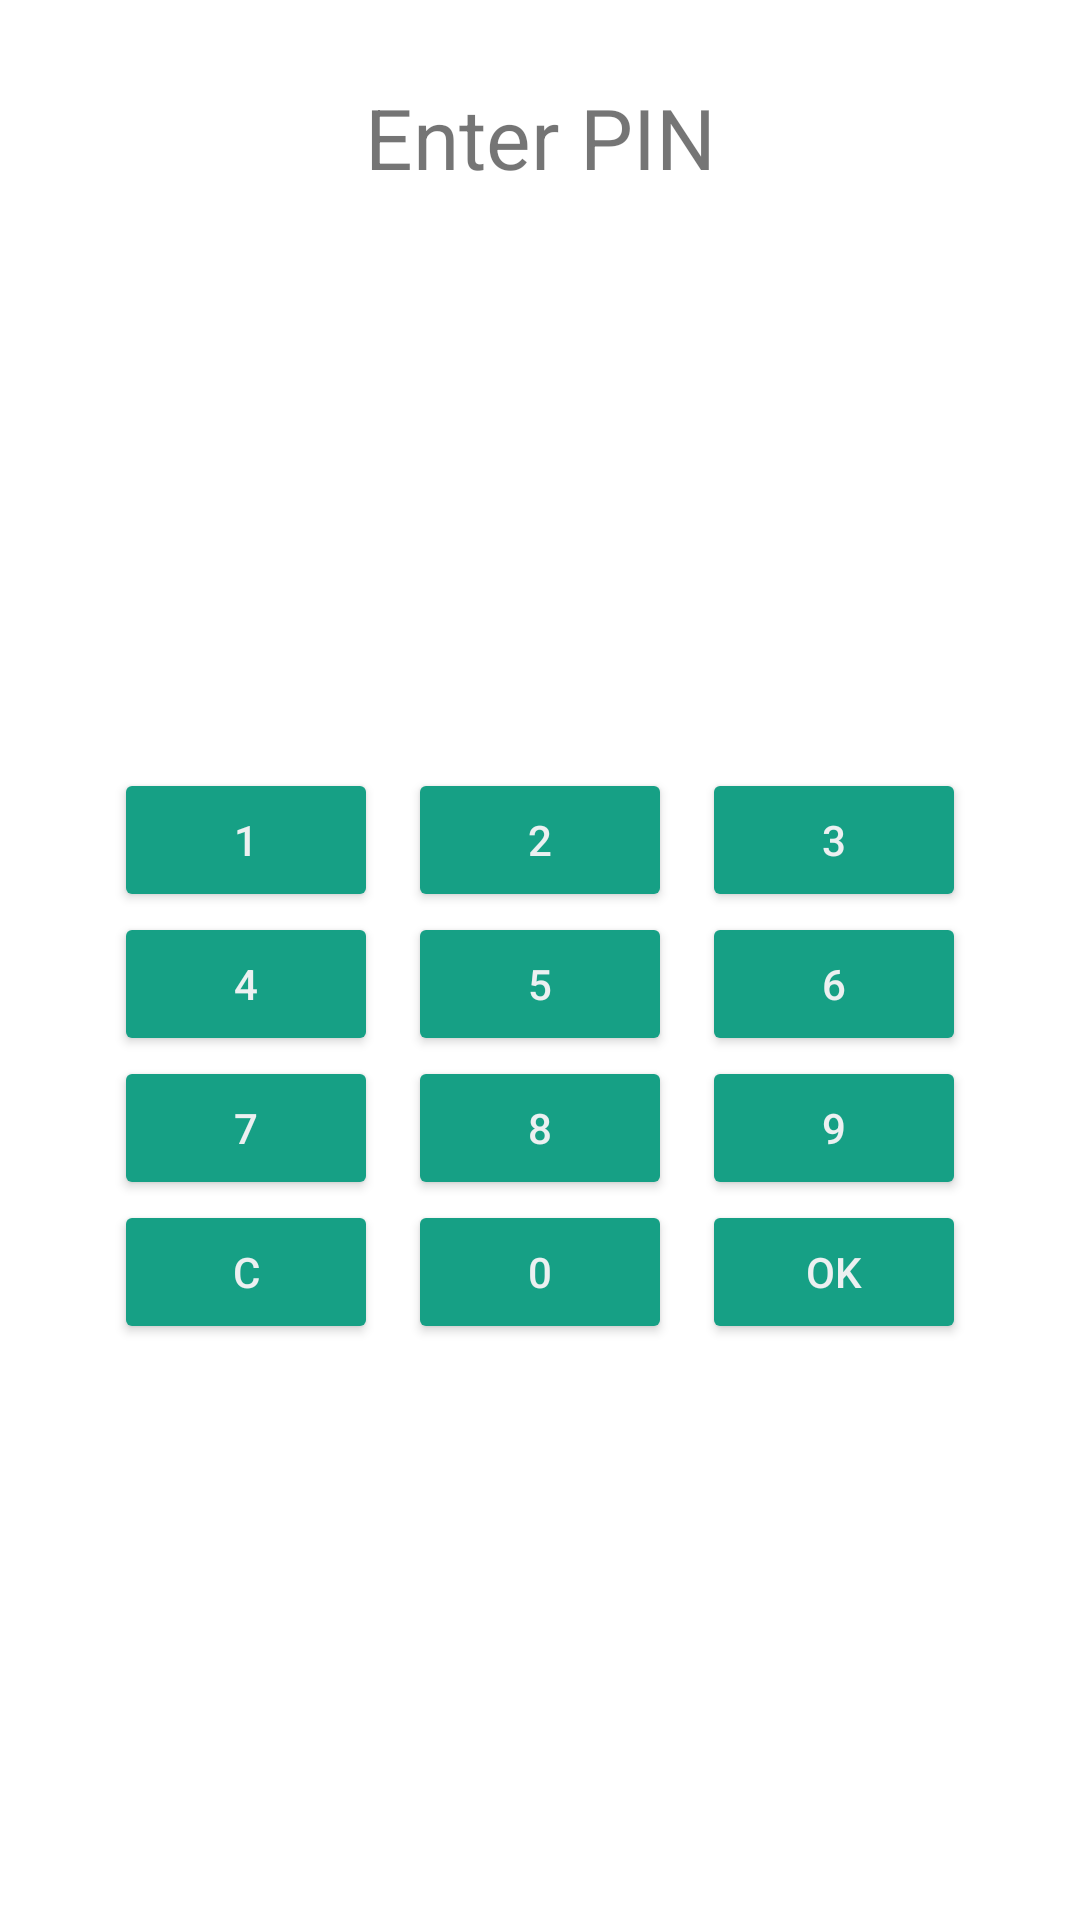

Android layout source for this screen:
<!-- AndroidManifest.xml: application theme Theme.Lab1project -->
<!-- res/layout/activity_pinpad.xml -->
<?xml version="1.0" encoding="utf-8"?>
<androidx.constraintlayout.widget.ConstraintLayout xmlns:android="http://schemas.android.com/apk/res/android"
    xmlns:app="http://schemas.android.com/apk/res-auto"
    xmlns:tools="http://schemas.android.com/tools"
    android:layout_width="match_parent"
    android:layout_height="match_parent"
    tools:context=".PinpadActivity">
    <LinearLayout android:layout_width="match_parent"
        android:layout_height="match_parent"
        android:orientation="vertical">

        <TextView
            android:id="@+id/txtAmount"
            android:textSize="20dp"
            android:textAlignment="center"
            android:layout_width="match_parent"
            android:layout_height="wrap_content" />
        <TextView
            android:id="@+id/txtPin"
            android:text="Enter PIN"
            android:textSize="28dp"
            android:textAlignment="center"
            android:layout_width="match_parent"
            android:layout_height="wrap_content" />
        <TextView
            android:id="@+id/txtPtc"
            android:textSize="16dp"
            android:textAlignment="center"
            android:layout_width="match_parent"
            android:layout_height="wrap_content" />
        <GridLayout android:layout_width="wrap_content"
            android:layout_height="wrap_content"
            android:layout_gravity="center"
            android:orientation="horizontal"
            android:layout_marginTop="170dp"
            android:columnCount="3">
            <Button android:id="@+id/btnKey1" android:text="1" android:onClick="keyClick" style="@style/PadButton" />
            <Button android:id="@+id/btnKey2" android:text="2" android:onClick="keyClick" style="@style/PadButton" />
            <Button android:id="@+id/btnKey3" android:text="3" android:onClick="keyClick" style="@style/PadButton" />
            <Button android:id="@+id/btnKey4" android:text="4" android:onClick="keyClick" style="@style/PadButton" />
            <Button android:id="@+id/btnKey5" android:text="5" android:onClick="keyClick" style="@style/PadButton" />
            <Button android:id="@+id/btnKey6" android:text="6" android:onClick="keyClick" style="@style/PadButton" />
            <Button android:id="@+id/btnKey7" android:text="7" android:onClick="keyClick" style="@style/PadButton" />
            <Button android:id="@+id/btnKey8" android:text="8" android:onClick="keyClick" style="@style/PadButton" />
            <Button android:id="@+id/btnKey9" android:text="9" android:onClick="keyClick" style="@style/PadButton" />
            <Button android:id="@+id/btnReset" android:text="C" android:onClick="keyClick" style="@style/PadButton" />
            <Button android:id="@+id/btnKey0" android:text="0" android:onClick="keyClick" style="@style/PadButton" />
            <Button android:id="@+id/btnOK" android:text="OK" android:onClick="keyClick" style="@style/PadButton" />
        </GridLayout>
    </LinearLayout>
</androidx.constraintlayout.widget.ConstraintLayout>
<!-- resources referenced by this layout -->
<resources>
  <style name="PadButton">
          <item name="android:textColor">#ecf0f1</item>
          <item name="android:layout_marginRight">5dp</item>
          <item name="android:layout_marginLeft">5dp</item>
          <item name="android:backgroundTint">#16a085</item>
      </style>
  <style name="Theme.Lab1project" parent="Theme.MaterialComponents.DayNight.DarkActionBar">
          
          <item name="colorPrimary">@color/purple_500</item>
          <item name="colorPrimaryVariant">@color/purple_700</item>
          <item name="colorOnPrimary">@color/white</item>
          
          <item name="colorSecondary">@color/teal_200</item>
          <item name="colorSecondaryVariant">@color/teal_700</item>
          <item name="colorOnSecondary">@color/black</item>
          
          <item name="android:statusBarColor">?attr/colorPrimaryVariant</item>
          
      </style>
  <!-- not gathered from this repository: default colours our renderer supplied (Android Studio template values) -->
  <color name="purple_500">#FF6200EE</color>
  <color name="purple_700">#FF3700B3</color>
  <color name="teal_200">#FF03DAC5</color>
  <color name="teal_700">#FF018786</color>
  <color name="black">#FF000000</color>
  <color name="white">#FFFFFFFF</color>
</resources>
